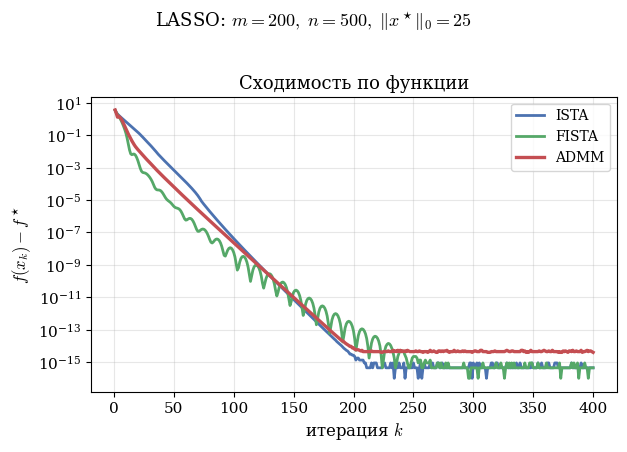

Python code for this plot: (Note: this script raises an exception after producing the figure.)
"""
LASSO через ADMM vs ISTA / FISTA.
Задача:  min_x  1/2 ||A x - b||^2 + lambda ||x||_1,   A: m x n, x* разрежен.
ADMM:    x = (A^T A + rho I)^{-1}(A^T b + rho (z - u));  z = soft(x+u, lambda/rho);  u += x - z.
ISTA:    x <- soft(x - t A^T(A x - b), lambda t),  t = 1/L,  L = sigma_max(A)^2.
FISTA:   ISTA + моментум Нестерова.
Панель — зазор по цели f(x_k) - f*  (лог-шкала) для ISTA / FISTA / ADMM.
Диагностика невязок ADMM вынесена на отдельный слайд лекции.
Честно: f* берётся как минимум по всем методам на большом числе итераций.
Воспроизводимо: фиксированный seed.
"""
import numpy as np
import matplotlib
import matplotlib.pyplot as plt

matplotlib.rcParams.update({
    'font.size': 11, 'axes.labelsize': 12, 'axes.titlesize': 13,
    'legend.fontsize': 10, 'font.family': 'serif', 'mathtext.fontset': 'cm',
})
C = {'ADMM': '#C44E52', 'ISTA': '#4C72B0', 'FISTA': '#55A868'}

# ── Данные ──
rng = np.random.default_rng(0)
m, n, k = 200, 500, 25
A = rng.standard_normal((m, n)) / np.sqrt(m)
x_true = np.zeros(n)
supp = rng.choice(n, k, replace=False)
x_true[supp] = rng.standard_normal(k)
b = A @ x_true + 0.01 * rng.standard_normal(m)
lam = 0.1 * np.max(np.abs(A.T @ b))

def soft(v, t):
    return np.sign(v) * np.maximum(np.abs(v) - t, 0.0)

def obj(x):
    return 0.5 * np.sum((A @ x - b) ** 2) + lam * np.sum(np.abs(x))

N = 400
AtA, Atb = A.T @ A, A.T @ b
L = np.linalg.norm(A, 2) ** 2          # липшиц градиента гладкой части

# ── ADMM ──
rho = 1.0
# Cholesky фактор (A^T A + rho I) — переиспользуем на всех итерациях
Lchol = np.linalg.cholesky(AtA + rho * np.eye(n))
def solve_chol(rhs):
    y = np.linalg.solve(Lchol, rhs)
    return np.linalg.solve(Lchol.T, y)
x = np.zeros(n); z = np.zeros(n); u = np.zeros(n)
admm_obj, r_pri, r_dual = [], [], []
for _ in range(N):
    x = solve_chol(Atb + rho * (z - u))
    z_old = z
    z = soft(x + u, lam / rho)
    u = u + x - z
    admm_obj.append(obj(x))
    r_pri.append(np.linalg.norm(x - z))            # ||x - z||
    r_dual.append(rho * np.linalg.norm(z - z_old)) # ||rho (z - z_old)||

# ── ISTA / FISTA ──
def ista(accel):
    x = np.zeros(n); y = x.copy(); t_mom = 1.0; hist = []
    for _ in range(N):
        x_new = soft(y - (1.0 / L) * (A.T @ (A @ y - b)), lam / L)
        if accel:
            t_new = (1 + np.sqrt(1 + 4 * t_mom ** 2)) / 2
            y = x_new + ((t_mom - 1) / t_new) * (x_new - x)
            t_mom = t_new
        else:
            y = x_new
        x = x_new
        hist.append(obj(x))
    return hist
ista_obj, fista_obj = ista(False), ista(True)

f_star = min(min(admm_obj), min(ista_obj), min(fista_obj))
gap = lambda h: np.maximum(np.array(h) - f_star, 1e-16)

# ── График: только сходимость по цели (диагностика невязок — на отдельном слайде) ──
fig, axL = plt.subplots(1, 1, figsize=(6.4, 4.4))
it = np.arange(1, N + 1)
axL.semilogy(it, gap(ista_obj), color=C['ISTA'], lw=2, label='ISTA')
axL.semilogy(it, gap(fista_obj), color=C['FISTA'], lw=2, label='FISTA')
axL.semilogy(it, gap(admm_obj), color=C['ADMM'], lw=2.4, label='ADMM')
axL.set_xlabel('итерация $k$'); axL.set_ylabel(r'$f(x_k) - f^\star$')
axL.set_title('Сходимость по функции'); axL.legend(); axL.grid(alpha=0.3, which='both')

fig.suptitle(rf'LASSO: $m={m},\ n={n},\ \|x^\star\|_0={k}$', y=1.02, fontsize=13)
fig.tight_layout()
fig.savefig('/root/hse26_repo/files/exp3_lasso_admm.pdf', bbox_inches='tight')
fig.savefig('/tmp/exp3_lasso_admm.png', bbox_inches='tight', dpi=140)
print('saved exp3_lasso_admm; f*=%.6f  ADMM final gap=%.2e' % (f_star, gap(admm_obj)[-1]))
